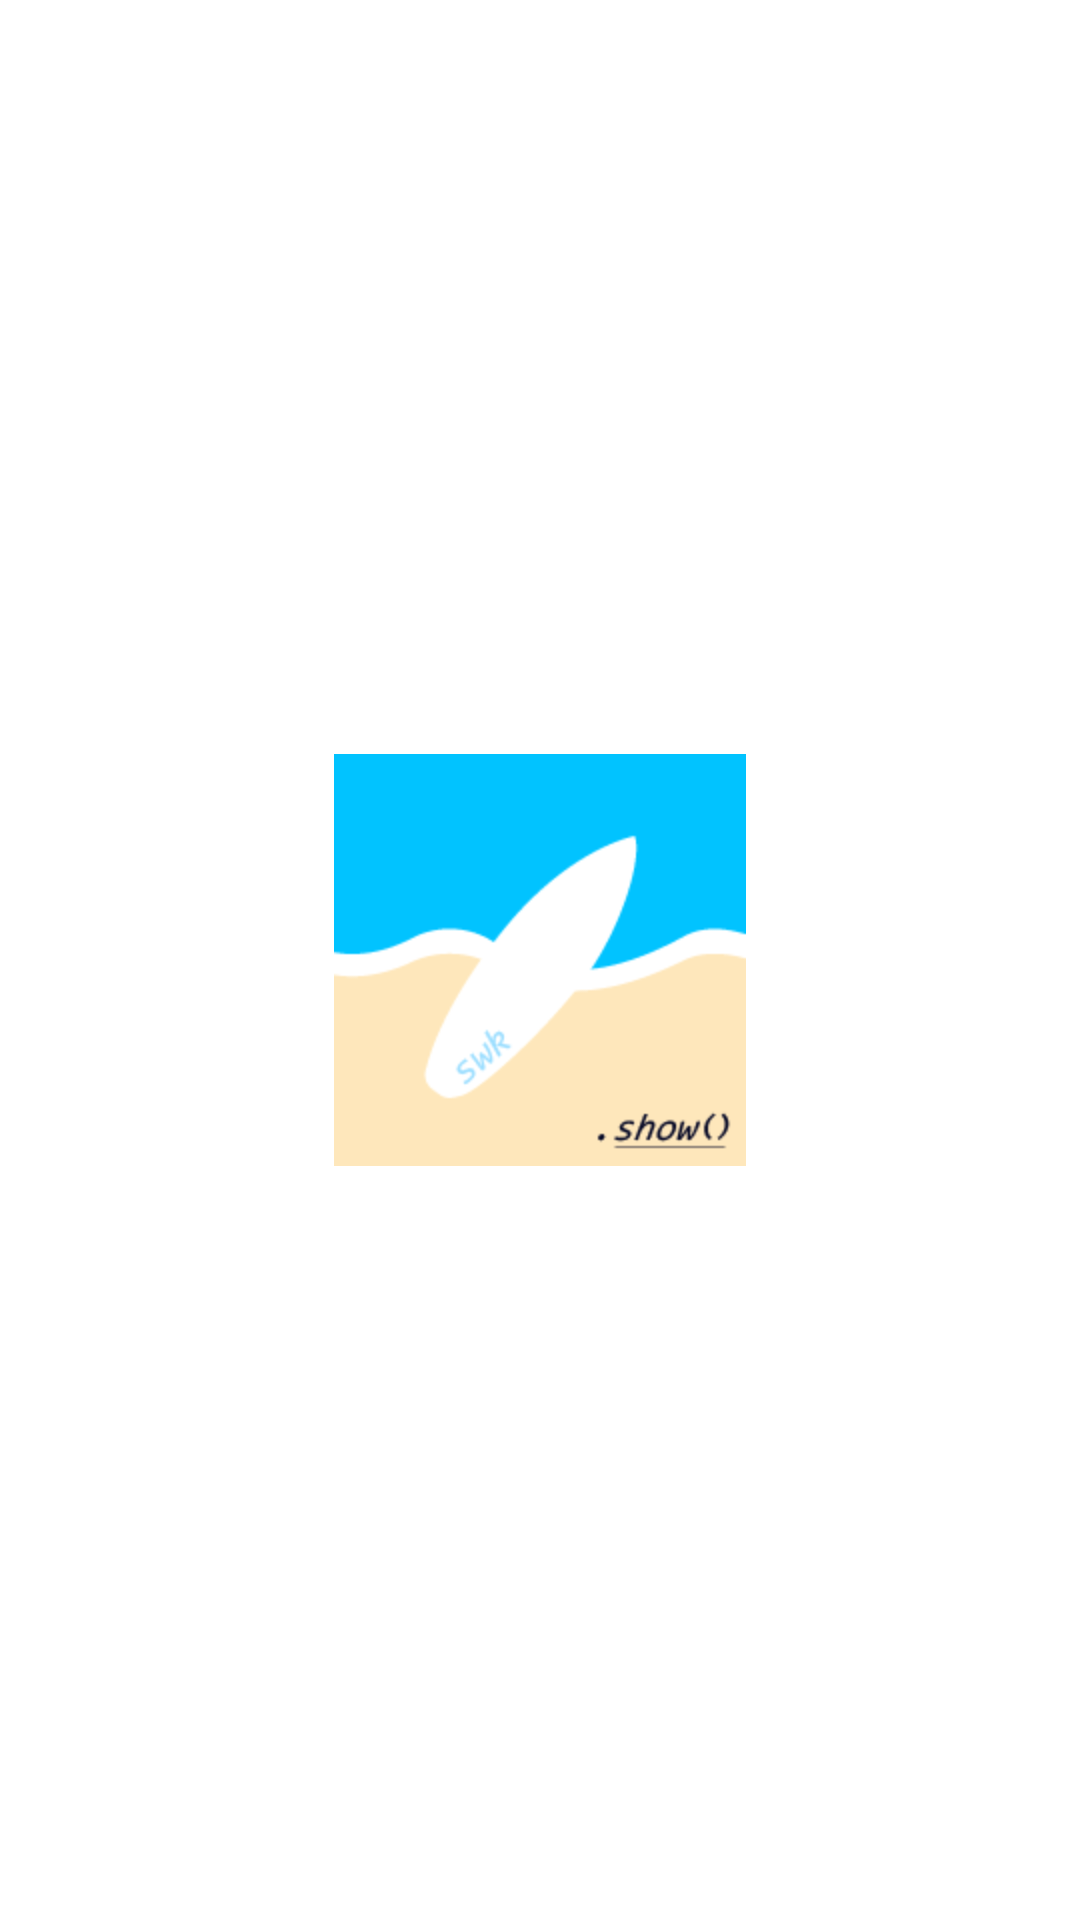

Here is an Android app screen rendered from its layout file. Give the layout XML and the strings, colors and styles it references.
<!-- AndroidManifest.xml: application theme Theme.MainLoadingTest -->
<!-- res/layout/firstlogo.xml -->
<?xml version="1.0" encoding="utf-8"?>
<androidx.constraintlayout.widget.ConstraintLayout
    xmlns:android="http://schemas.android.com/apk/res/android"
    xmlns:app="http://schemas.android.com/apk/res-auto"
    android:layout_width="match_parent"
    android:layout_height="match_parent"
    xmlns:tools="http://schemas.android.com/tools"
    tools:context=".FirstLogoActivity"
    android:id="@+id/myView1">

    <ImageView
        android:layout_width="wrap_content"
        android:layout_height="wrap_content"
        android:src="@mipmap/logo1"
        app:layout_constraintBottom_toBottomOf="parent"
        app:layout_constraintEnd_toEndOf="parent"
        app:layout_constraintStart_toStartOf="parent"
        app:layout_constraintTop_toTopOf="parent"
        android:contentDescription="@string/app_name" />

</androidx.constraintlayout.widget.ConstraintLayout>
<!-- resources referenced by this layout -->
<resources>
  <!-- mipmap logo1: png bitmap (mipmap-hdpi, 4558 bytes) -->
  <string name="app_name">MainLoadingTest</string>
  <style name="Theme.MainLoadingTest" parent="Theme.MaterialComponents.DayNight.DarkActionBar">
          <item name="windowNoTitle">true</item>
          
          <item name="colorPrimary">@color/purple_500</item>
          <item name="colorPrimaryVariant">@color/purple_700</item>
          <item name="colorOnPrimary">@color/white</item>
          
          <item name="colorSecondary">@color/teal_200</item>
          <item name="colorSecondaryVariant">@color/teal_700</item>
          <item name="colorOnSecondary">@color/black</item>
          
          <item name="android:statusBarColor">?attr/colorPrimaryVariant</item>
          
          <item name="android:windowBackground">@android:color/white</item>
      </style>
  <!-- not gathered from this repository: default colours our renderer supplied (Android Studio template values) -->
  <color name="purple_500">#FF6200EE</color>
  <color name="purple_700">#FF3700B3</color>
  <color name="teal_200">#FF03DAC5</color>
  <color name="teal_700">#FF018786</color>
  <color name="black">#FF000000</color>
  <color name="white">#FFFFFFFF</color>
</resources>
